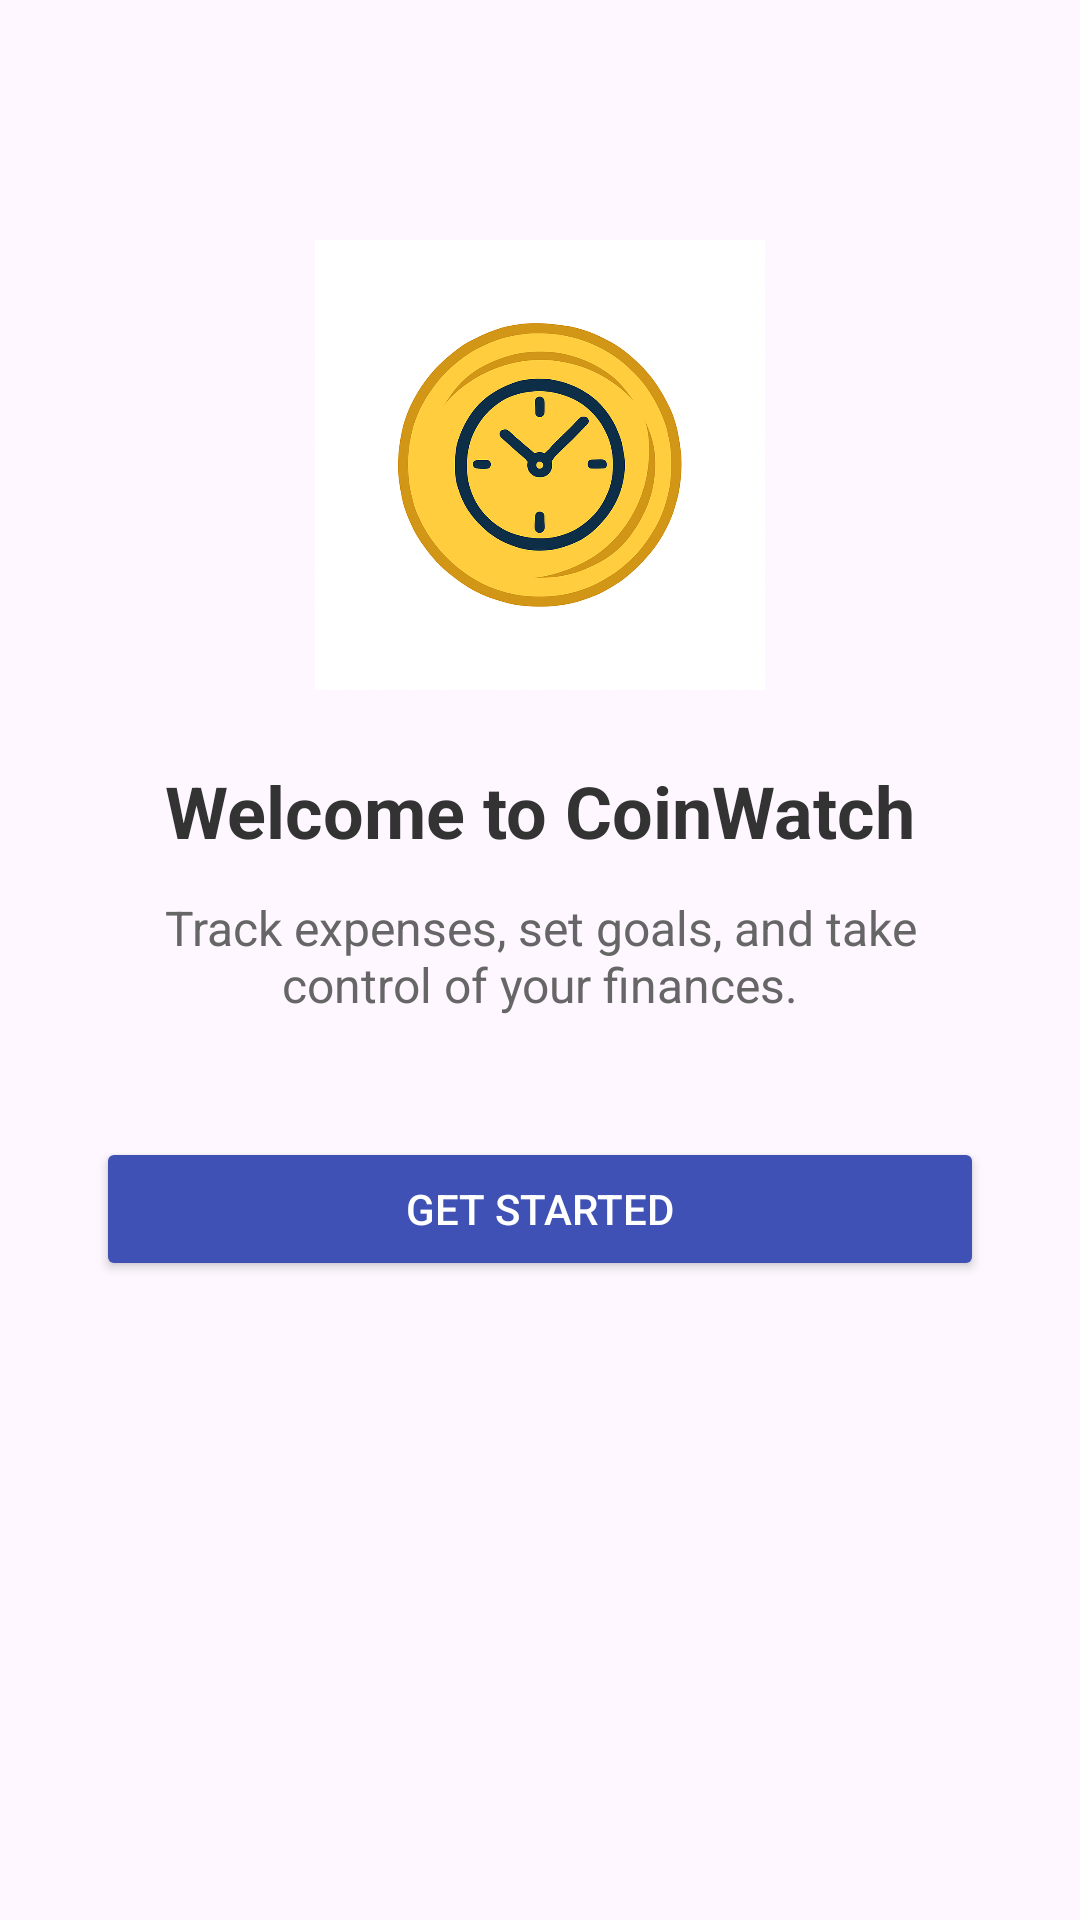

Produce the Android XML layout that renders to this screen, including the resource entries it uses.
<!-- AndroidManifest.xml: application theme Theme.Coinwatch -->
<!-- res/layout/activity_main.xml -->
<?xml version="1.0" encoding="utf-8"?>
<androidx.constraintlayout.widget.ConstraintLayout xmlns:android="http://schemas.android.com/apk/res/android"
    xmlns:app="http://schemas.android.com/apk/res-auto"
    xmlns:tools="http://schemas.android.com/tools"
    android:id="@+id/main"
    android:layout_width="match_parent"
    android:layout_height="match_parent"
    tools:context=".MainActivity">

    <ImageView
        android:id="@+id/logo"
        android:layout_width="150dp"
        android:layout_height="150dp"

        android:src="@drawable/ic_coinwatch_logo"
        android:layout_marginTop="80dp"
        app:layout_constraintTop_toTopOf="parent"
        app:layout_constraintStart_toStartOf="parent"
        app:layout_constraintEnd_toEndOf="parent" />

    <TextView
        android:id="@+id/welcomeText"
        android:layout_width="wrap_content"
        android:layout_height="wrap_content"
        android:text="Welcome to CoinWatch"
        android:textSize="24sp"
        android:textStyle="bold"
        android:textColor="#333333"
        android:layout_marginTop="24dp"
        app:layout_constraintTop_toBottomOf="@id/logo"
        app:layout_constraintStart_toStartOf="parent"
        app:layout_constraintEnd_toEndOf="parent" />

    <TextView
        android:id="@+id/description"
        android:layout_width="0dp"
        android:layout_height="wrap_content"
        android:text="Track expenses, set goals, and take control of your finances."
        android:textSize="16sp"
        android:textColor="#666666"
        android:gravity="center"
        android:paddingHorizontal="32dp"
        android:layout_marginTop="12dp"
        app:layout_constraintTop_toBottomOf="@id/welcomeText"
        app:layout_constraintStart_toStartOf="parent"
        app:layout_constraintEnd_toEndOf="parent" />

    <Button
        android:id="@+id/getStartedBtn"
        android:layout_width="0dp"
        android:layout_height="wrap_content"
        android:text="Get Started"
        android:backgroundTint="#3F51B5"
        android:textColor="@android:color/white"
        android:layout_marginTop="40dp"
        android:layout_marginHorizontal="32dp"
        app:layout_constraintTop_toBottomOf="@id/description"
        app:layout_constraintStart_toStartOf="parent"
        app:layout_constraintEnd_toEndOf="parent" />

</androidx.constraintlayout.widget.ConstraintLayout>
<!-- resources referenced by this layout -->
<resources>
  <!-- drawable ic_coinwatch_logo: png bitmap (drawable, 817531 bytes) -->
  <style name="Theme.Coinwatch" parent="Base.Theme.Coinwatch" />
  <style name="Base.Theme.Coinwatch" parent="Theme.Material3.DayNight.NoActionBar">
          
          
      </style>
</resources>
